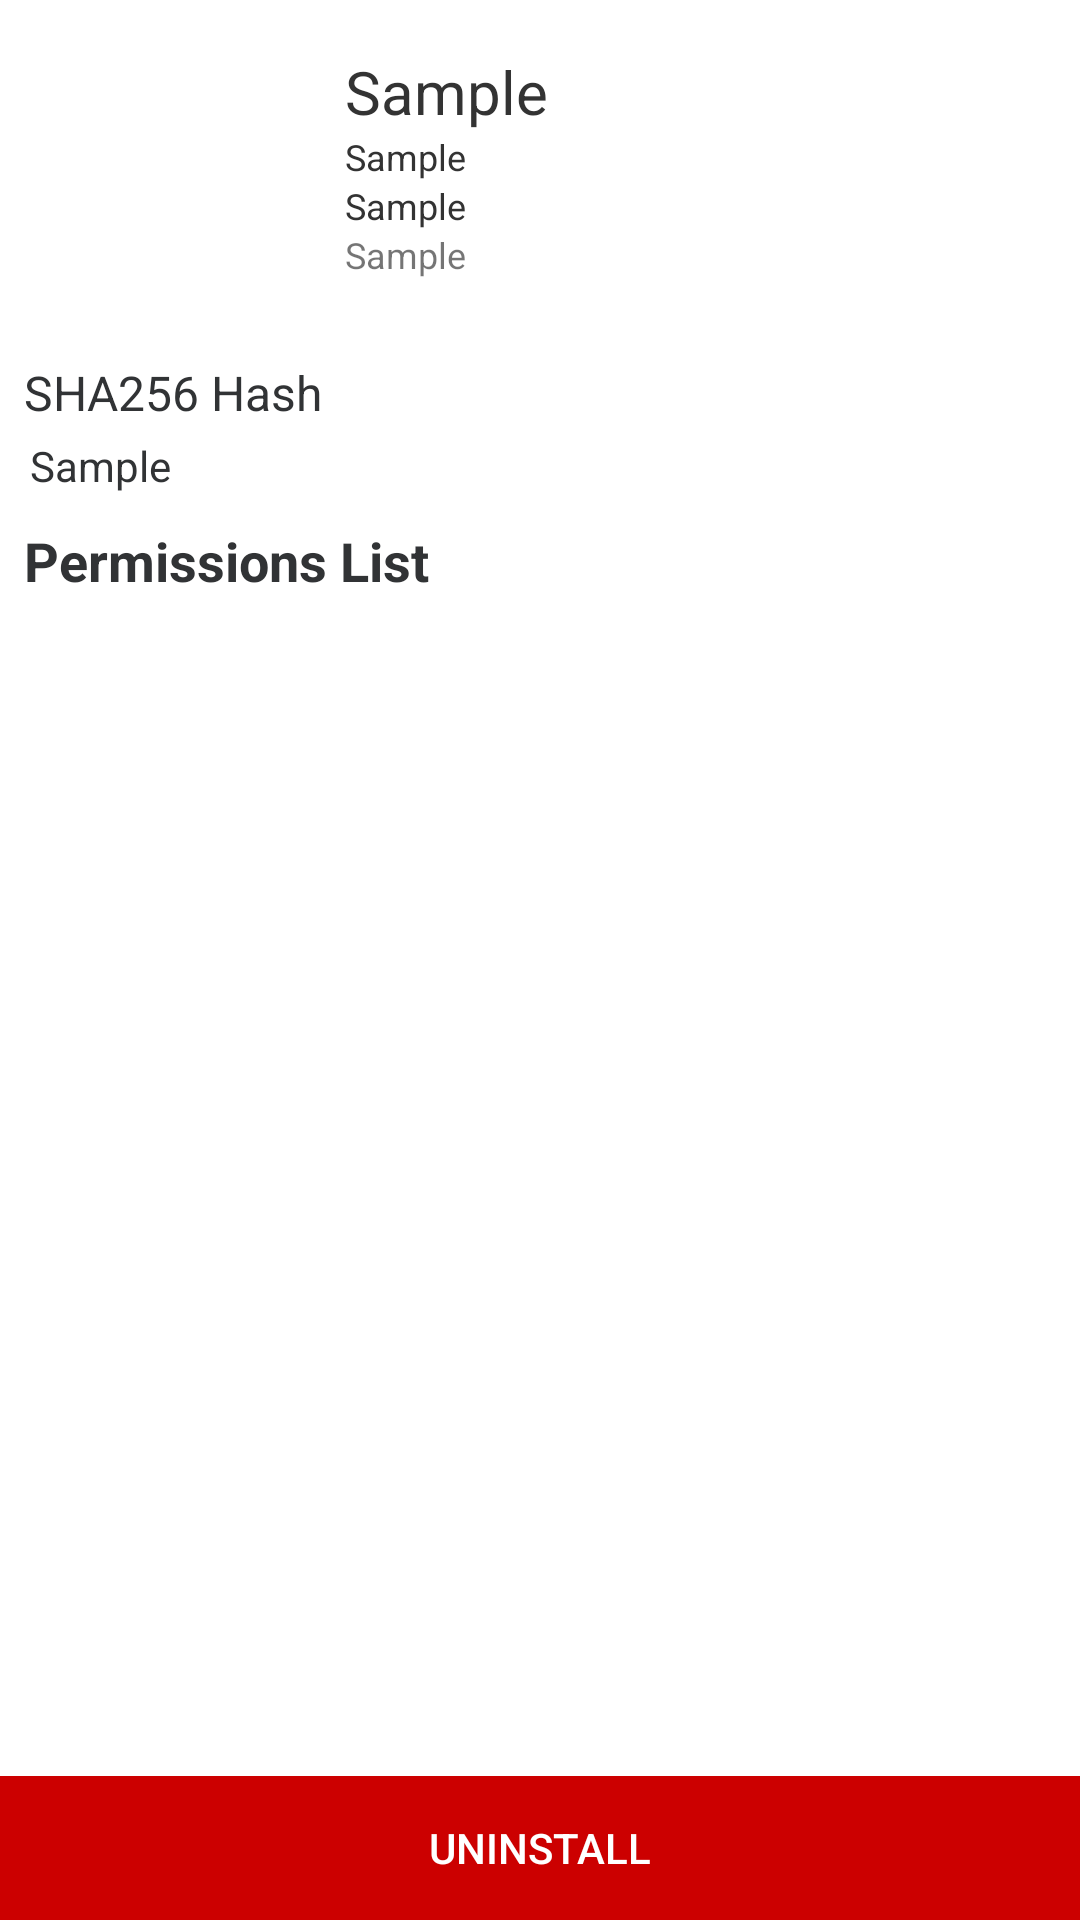

Reconstruct the res/layout file that produces this screen, plus the resources it refers to.
<!-- AndroidManifest.xml: application theme AppTheme -->
<!-- res/layout/activity_app_details.xml -->
<?xml version="1.0" encoding="utf-8"?>
<RelativeLayout xmlns:android="http://schemas.android.com/apk/res/android"
    xmlns:tools="http://schemas.android.com/tools"
    android:layout_width="match_parent"
    android:layout_height="match_parent"
    xmlns:app="http://schemas.android.com/apk/res-auto"
    android:background="@color/whitesmoke"
    android:orientation="vertical"
    tools:context="com.moutamid.antimalwareapp.activities.AppDetails">


    <LinearLayout
        android:id="@+id/app_info"
        android:layout_width="match_parent"
        android:layout_height="wrap_content"
        android:orientation="horizontal"
        android:padding="5dp">

        <ImageView
            android:id="@+id/app_icon"
            android:layout_width="100dp"
            android:layout_height="100dp"
            android:layout_gravity="center_vertical"
            android:contentDescription="@string/appIcon"
            app:srcCompat="@drawable/ic_list_generic" />

        <LinearLayout
            android:layout_width="wrap_content"
            android:layout_height="wrap_content"
            android:layout_gravity="center_vertical"
            android:layout_margin="5dp"
            android:orientation="vertical"
            android:padding="5dp">

            <TextView
                android:id="@+id/app_name"
                android:layout_width="wrap_content"
                android:layout_height="wrap_content"
                android:text="@string/sample_text"
                android:textColor="@color/secondaryTextColor"
                android:textSize="20sp" />


            <TextView
                android:id="@+id/app_package"
                android:layout_width="wrap_content"
                android:layout_height="wrap_content"
                android:ellipsize="end"
                android:maxLines="1"
                android:text="@string/sample_text"
                android:textColor="@color/secondaryTextColor"
                android:textSize="12sp" />


            <TextView
                android:id="@+id/app_prediction_score"
                android:layout_width="wrap_content"
                android:layout_height="wrap_content"
                android:text="@string/sample_text"
                android:textColor="@color/secondaryTextColor"
                android:textSize="12sp" />

            <TextView
                android:id="@+id/app_prediction_label"
                android:layout_width="wrap_content"
                android:layout_height="wrap_content"
                android:text="@string/sample_text"
                android:textSize="12sp" />

        </LinearLayout>


    </LinearLayout>

    <LinearLayout
        android:id="@+id/button_wrapper"
        android:layout_width="match_parent"
        android:layout_height="wrap_content"
        android:layout_alignParentBottom="true"
        android:layout_marginTop="10dp"
        android:layout_marginBottom="0dp"
        android:orientation="horizontal">

        <Button
            android:id="@+id/uninstallButton"
            android:layout_width="match_parent"
            android:layout_height="wrap_content"
            android:layout_gravity="center|bottom"
            android:background="#FFCC0000"
            android:text="@string/uninstall"
            android:textColor="#FFFFFF" />
    </LinearLayout>

    <TextView
        android:id="@+id/sha256_label"
        android:layout_width="wrap_content"
        android:layout_height="wrap_content"
        android:layout_below="@id/app_info"
        android:layout_marginTop="10dp"
        android:paddingHorizontal="8dp"
        android:text="@string/sha256_hash"
        android:textColor="@color/lightBlack"
        android:textSize="16sp" />

    <HorizontalScrollView
        android:id="@+id/sha256_container"
        android:layout_width="match_parent"
        android:layout_height="wrap_content"
        android:layout_below="@id/sha256_label"
        android:layout_marginHorizontal="2dp"
        android:layout_marginTop="4dp"
        android:paddingHorizontal="8dp">

        <TextView
            android:id="@+id/sha256_text"
            android:layout_width="wrap_content"
            android:layout_height="wrap_content"
            android:maxLines="1"
            android:scrollHorizontally="true"
            android:text="@string/sample_text"
            android:textColor="@color/lightBlack"
            android:textIsSelectable="true"
            android:textSize="14sp" />
    </HorizontalScrollView>

    <TextView
        android:id="@+id/permissions_list_text"
        android:layout_width="wrap_content"
        android:layout_height="wrap_content"
        android:layout_below="@id/sha256_container"
        android:layout_marginTop="10dp"
        android:paddingHorizontal="8dp"
        android:text="@string/permission_list"
        android:textColor="@color/lightBlack"
        android:textSize="18sp"
        android:textStyle="bold" />

    <androidx.recyclerview.widget.RecyclerView
        android:id="@+id/permission_list"
        android:layout_width="match_parent"
        android:layout_height="wrap_content"
        android:layout_above="@+id/button_wrapper"
        android:layout_below="@id/permissions_list_text"
        android:layout_marginHorizontal="2dp"
        android:layout_marginTop="10dp"
        tools:listitem="@layout/layout_app_result" />
</RelativeLayout>
<!-- res/layout/layout_app_result.xml (included above) -->
<?xml version="1.0" encoding="utf-8"?>
<androidx.constraintlayout.widget.ConstraintLayout xmlns:android="http://schemas.android.com/apk/res/android"
    android:layout_width="match_parent"
    android:layout_height="wrap_content"
    android:layout_marginHorizontal="2dp"
    android:layout_marginBottom="2dp"
    xmlns:app="http://schemas.android.com/apk/res-auto"
    android:background="@color/whitesmoke">
    <TextView
        app:layout_constraintTop_toTopOf="parent"
        android:paddingHorizontal="2dp"
        android:paddingVertical="2dp"
        android:layout_marginHorizontal="2dp"
        android:layout_marginBottom="2dp"
        app:layout_constraintStart_toStartOf="parent"
        android:id="@+id/name"
        android:textColor="@color/secondaryTextColor"
        android:layout_width="wrap_content"
        android:layout_height="wrap_content"
        />

</androidx.constraintlayout.widget.ConstraintLayout>
<!-- resources referenced by this layout -->
<resources>
  <color name="lightBlack">#313335</color>
  <color name="secondaryTextColor">#333333</color>
  <color name="whitesmoke">#ffffff</color>
  <string name="appIcon">App icon</string>
  <string name="permission_list">Permissions List</string>
  <string name="sample_text" translatable="false">Sample</string>
  <string name="sha256_hash" translatable="false">SHA256 Hash</string>
  <string name="uninstall">Uninstall</string>
  <style name="AppTheme" parent="Theme.AppCompat.DayNight">
          
          <item name="colorPrimary">@color/colorPrimary</item>
          <item name="colorPrimaryDark">@color/colorPrimaryDark</item>
          <item name="colorAccent">@color/colorAccent</item>
      </style>
  <color name="colorPrimary">#2196F3</color>
  <color name="colorPrimaryDark">#1768A8</color>
  <color name="colorAccent">#2196F3</color>
</resources>
